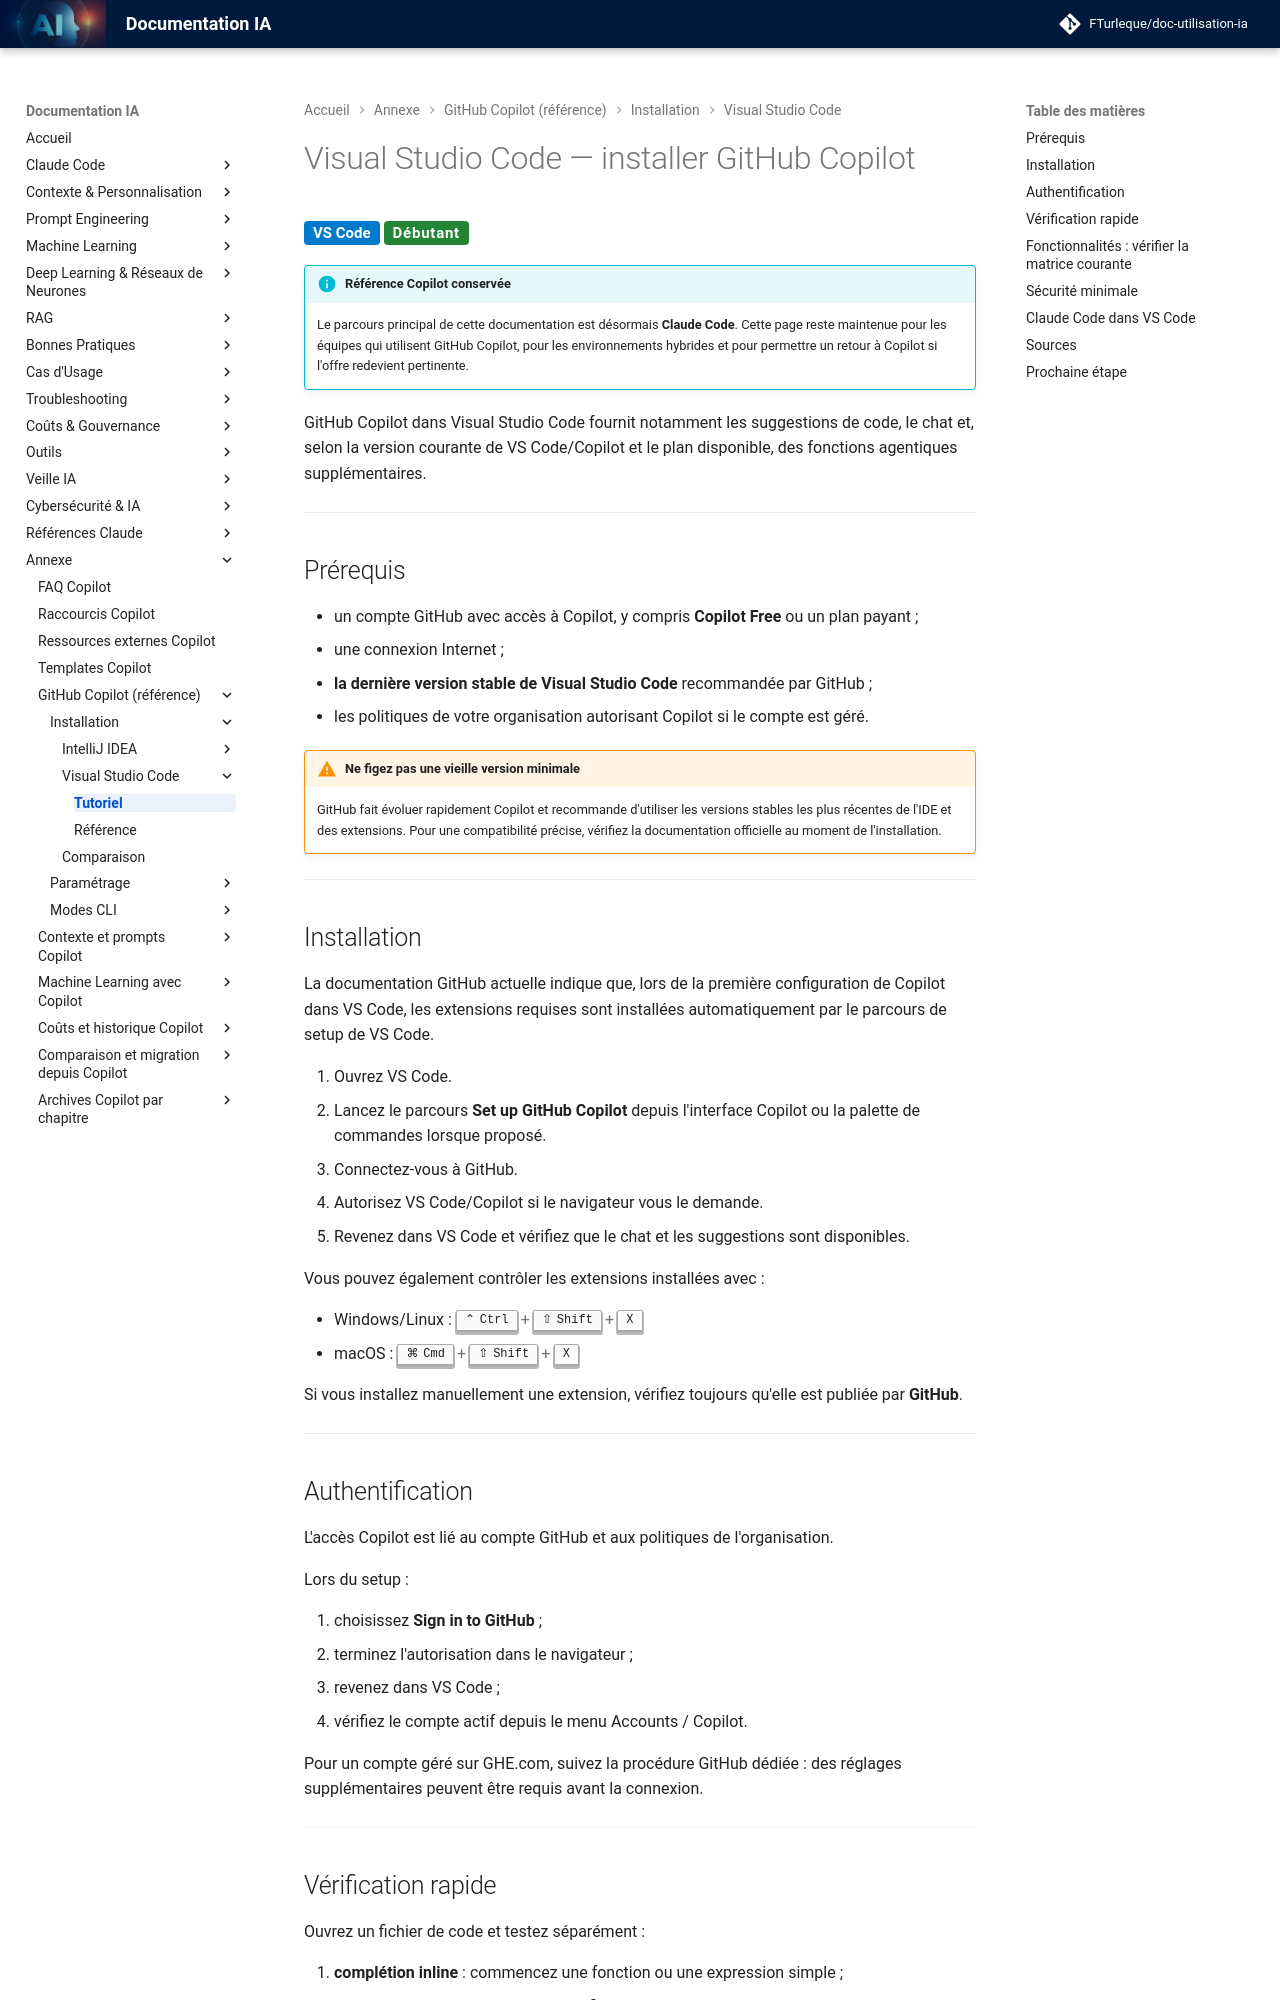

repository: FTurleque/doc-utilisation-ia · page: chapitre-1-installation/vscode/tutoriel/index.html · generator: mkdocs

# Visual Studio Code — installer GitHub Copilot

<span class="badge-vscode">VS Code</span> <span class="badge-beginner">Débutant</span>

!!! info "Référence Copilot conservée"
    Le parcours principal de cette documentation est désormais **Claude Code**. Cette page reste maintenue pour les équipes qui utilisent GitHub Copilot, pour les environnements hybrides et pour permettre un retour à Copilot si l'offre redevient pertinente.

GitHub Copilot dans Visual Studio Code fournit notamment les suggestions de code, le chat et, selon la version courante de VS Code/Copilot et le plan disponible, des fonctions agentiques supplémentaires.

---

## Prérequis

- un compte GitHub avec accès à Copilot, y compris **Copilot Free** ou un plan payant ;
- une connexion Internet ;
- **la dernière version stable de Visual Studio Code** recommandée par GitHub ;
- les politiques de votre organisation autorisant Copilot si le compte est géré.

!!! warning "Ne figez pas une vieille version minimale"
    GitHub fait évoluer rapidement Copilot et recommande d'utiliser les versions stables les plus récentes de l'IDE et des extensions. Pour une compatibilité précise, vérifiez la documentation officielle au moment de l'installation.

---

## Installation

La documentation GitHub actuelle indique que, lors de la première configuration de Copilot dans VS Code, les extensions requises sont installées automatiquement par le parcours de setup de VS Code.

1. Ouvrez VS Code.
2. Lancez le parcours **Set up GitHub Copilot** depuis l'interface Copilot ou la palette de commandes lorsque proposé.
3. Connectez-vous à GitHub.
4. Autorisez VS Code/Copilot si le navigateur vous le demande.
5. Revenez dans VS Code et vérifiez que le chat et les suggestions sont disponibles.

Vous pouvez également contrôler les extensions installées avec :

- Windows/Linux : ++ctrl+shift+x++
- macOS : ++cmd+shift+x++

Si vous installez manuellement une extension, vérifiez toujours qu'elle est publiée par **GitHub**.

---

## Authentification

L'accès Copilot est lié au compte GitHub et aux politiques de l'organisation.

Lors du setup :

1. choisissez **Sign in to GitHub** ;
2. terminez l'autorisation dans le navigateur ;
3. revenez dans VS Code ;
4. vérifiez le compte actif depuis le menu Accounts / Copilot.

Pour un compte géré sur GHE.com, suivez la procédure GitHub dédiée : des réglages supplémentaires peuvent être requis avant la connexion.

---
